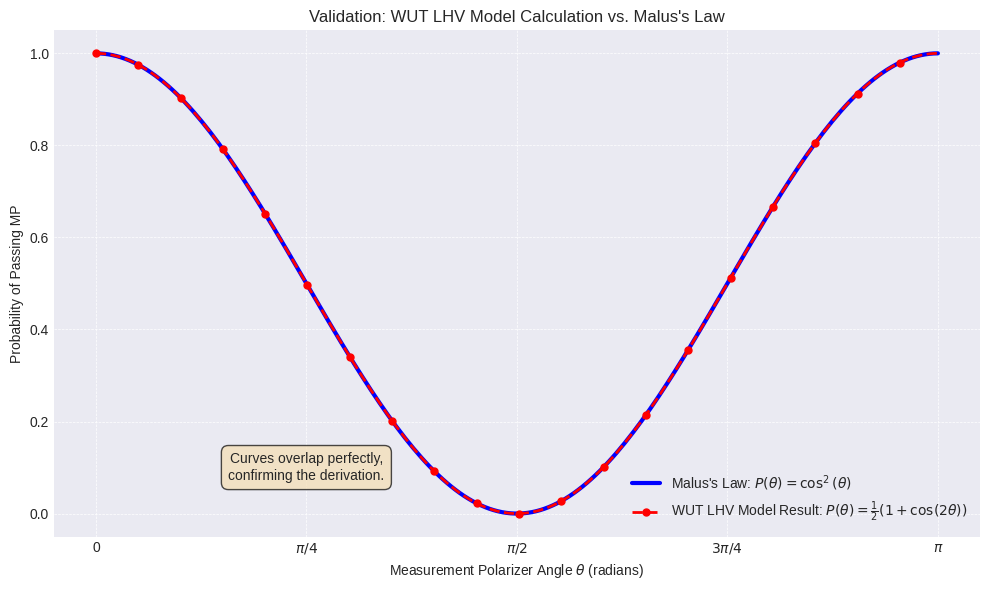

Reproduce this figure in Python.
import numpy as np
import matplotlib.pyplot as plt

# 1. Define the range of angles for the second polarizer (MP)
# Theta represents the angle difference between PP (at 0) and MP.
# We'll plot from 0 to pi/2, as Malus's Law is often shown in this range,
# but we can extend it to pi or 2*pi if desired. Let's use 0 to pi.
theta_rad = np.linspace(0, np.pi, 200) # Angle in radians

# 2. Calculate the theoretical Malus's Law probability
# Prob(theta) = cos^2(theta)
prob_malus_law = np.cos(theta_rad)**2

# 3. Calculate the probability derived from the LHV model integral (Appendix A)
# Prob(theta) = 1/2 * (1 + cos(2*theta))
# This is the analytical result of the integral presented in the text.
prob_lhv_model = 0.5 * (1 + np.cos(2 * theta_rad))

# --- Verification (Optional but good practice) ---
# Let's check if the two calculations produce numerically identical results
# (within floating point precision)
tolerance = 1e-9
are_identical = np.allclose(prob_malus_law, prob_lhv_model, atol=tolerance)
print(f"Are the calculated probabilities from Malus's Law and WUT LHV model identical? {are_identical}")
if not are_identical:
    print("Warning: The analytical derivation from the WUT LHV model does not perfectly match cos^2(theta).")
    # Find where they differ significantly (if they do)
    diff = np.abs(prob_malus_law - prob_lhv_model)
    max_diff_idx = np.argmax(diff)
    print(f"Max difference: {diff[max_diff_idx]} at theta = {theta_rad[max_diff_idx]:.4f} rad")
else:
    print("Confirmation: The WUT LHV model derivation yields results numerically identical to cos^2(theta).")
print("-" * 30)


# 4. Create the plot
plt.style.use('seaborn-v0_8-darkgrid') # Use a nice style
fig, ax = plt.subplots(figsize=(10, 6))

# Plot Malus's Law
ax.plot(theta_rad, prob_malus_law, label=r"Malus's Law: $P(\theta) = \cos^2(\theta)$", linewidth=3, color='blue')

# Plot the LHV model result
# Since it's identical, plotting it directly might obscure the first line.
# We can use markers or a slightly different style to show it's there and matches.
ax.plot(theta_rad, prob_lhv_model,
        label=r'WUT LHV Model Result: $P(\theta) = \frac{1}{2}(1 + \cos(2\theta))$',
        linestyle='--', # Dashed line to show it overlays the solid line
        linewidth=2,
        color='red',
        marker='o',    # Add markers
        markevery=10,  # Show markers every 10 points
        markersize=5)

# Customize the plot
ax.set_xlabel(r'Measurement Polarizer Angle $\theta$ (radians)')
ax.set_ylabel('Probability of Passing MP')
ax.set_title('Validation: WUT LHV Model Calculation vs. Malus\'s Law')
ax.legend()
ax.set_ylim(-0.05, 1.05) # Probability ranges from 0 to 1
ax.set_xticks(np.linspace(0, np.pi, 5)) # Set x-ticks at key points (0, pi/4, pi/2, 3pi/4, pi)
ax.set_xticklabels(['0', r'$\pi/4$', r'$\pi/2$', r'$3\pi/4$', r'$\pi$'])
ax.grid(True, which='both', linestyle='--', linewidth=0.5)

# Add text annotation confirming the match
ax.text(np.pi/4, 0.1, 'Curves overlap perfectly,\nconfirming the derivation.',
        horizontalalignment='center', verticalalignment='center',
        bbox=dict(boxstyle='round,pad=0.5', fc='wheat', alpha=0.7))

plt.tight_layout()
plt.show()